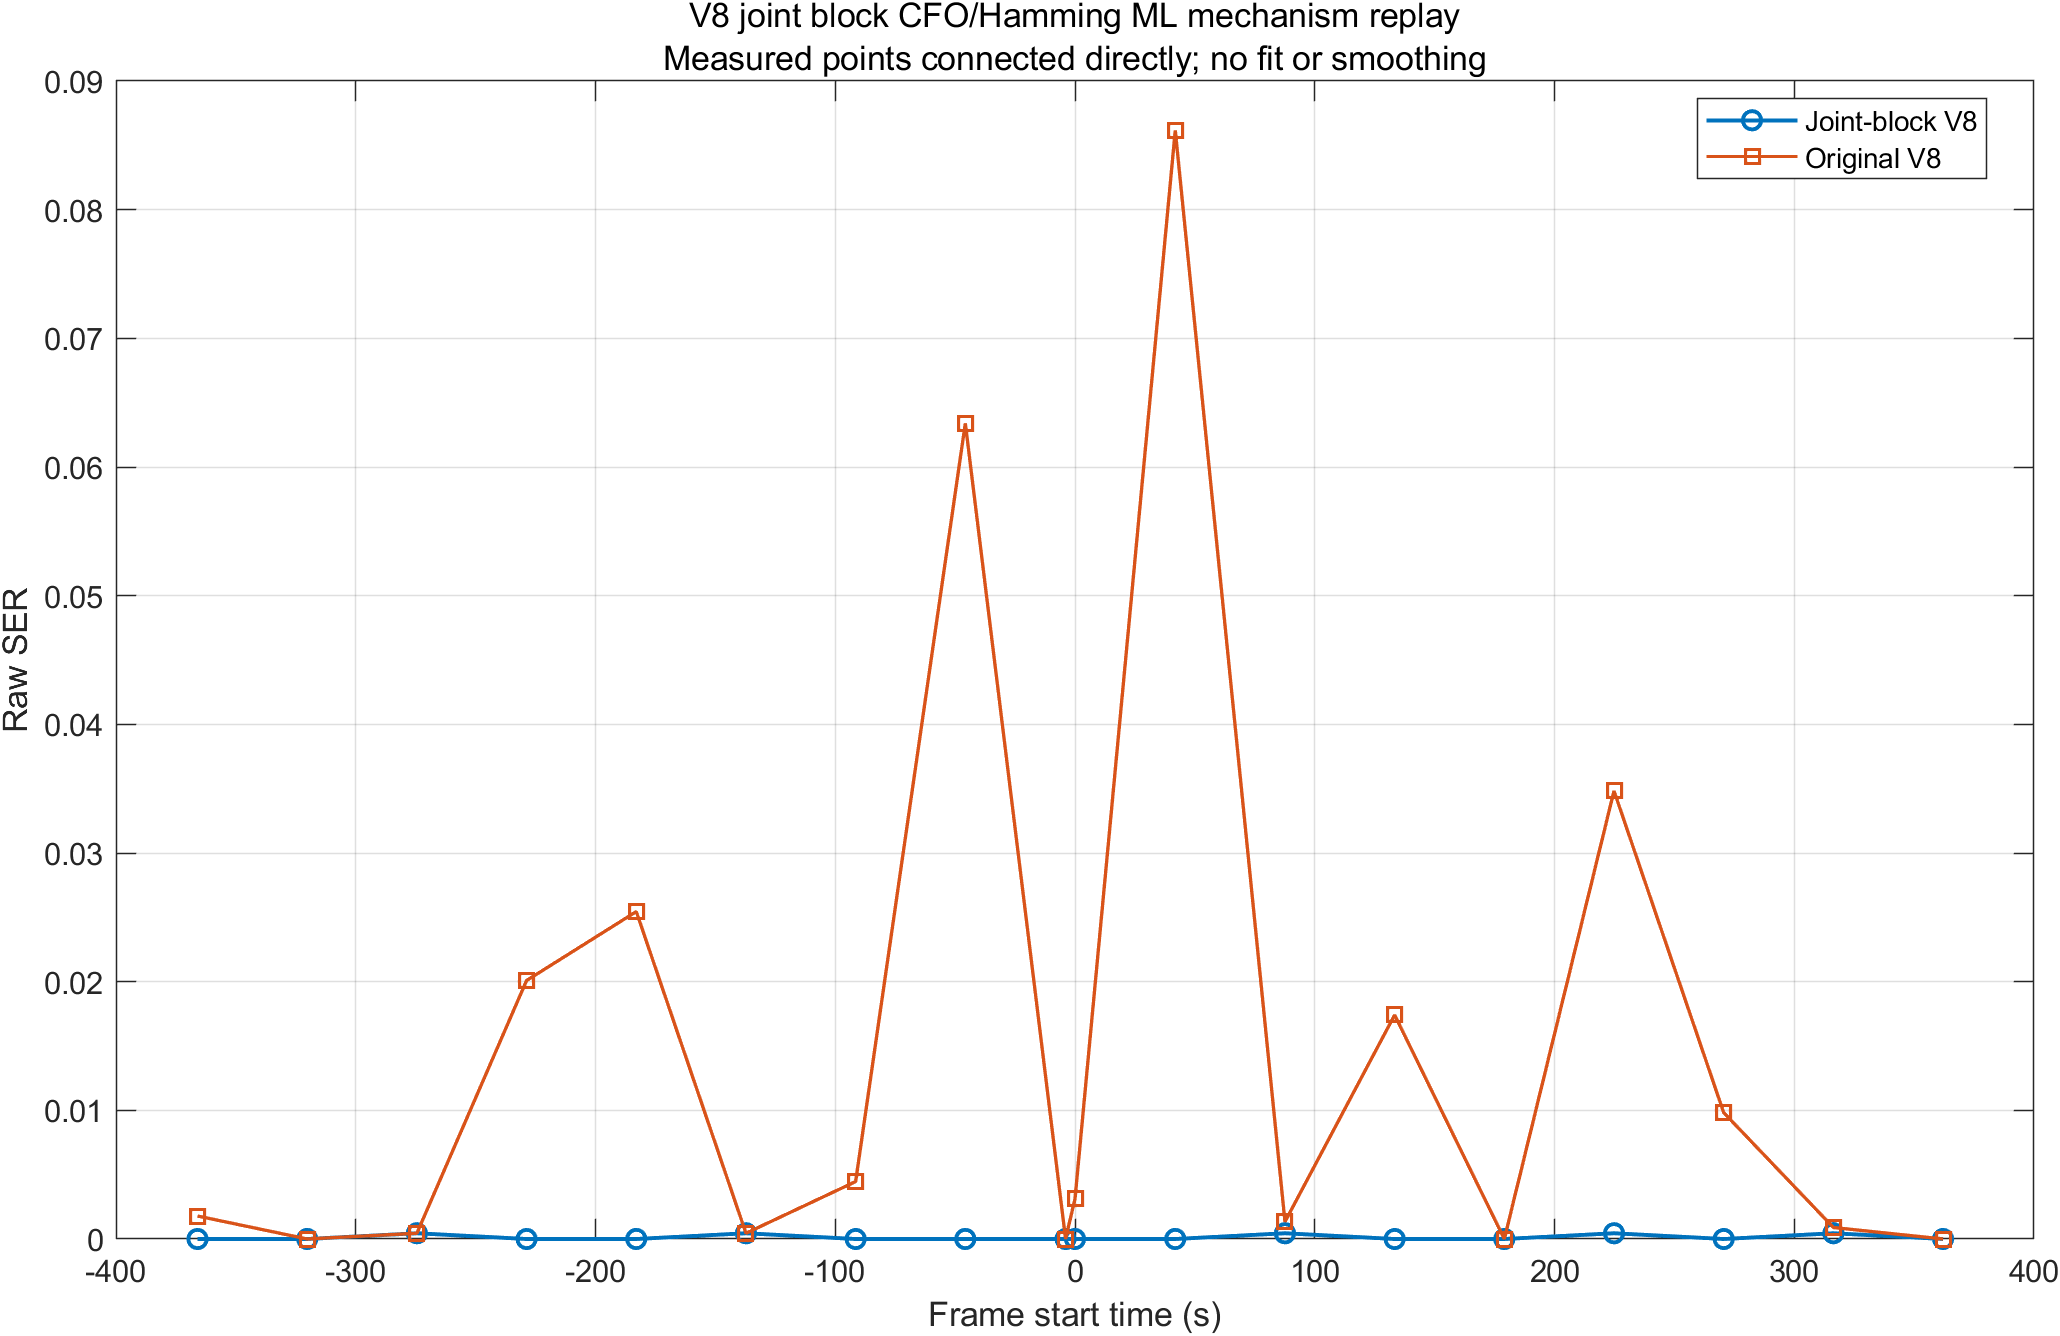

Data behind this chart, as committed beside it:
pairIndex, sideIndex, orbitStartSec, packets, jointRawErrors, oldV8RawErrors, v6RawErrors, idealRawErrors, jointSer, oldV8Ser, meanAcceptedBlocks, maximumResidualBins, cfoRmseBins, failedFrames
1, 1, -366, 20, 0, 4, 0, 0, 0, 0.001786, 15.4, 0.2, 0.03287, 0
2, 1, -320.2, 20, 0, 0, 0, 0, 0, 0, 15.35, 0.2, 0.03066, 0
3, 1, -274.5, 20, 1, 1, 1, 0, 0.0004464, 0.0004464, 15.15, 0.15, 0.03223, 0
4, 1, -228.8, 20, 0, 45, 0, 0, 0, 0.02009, 15.45, 0.15, 0.02998, 0
5, 1, -183, 20, 0, 57, 0, 0, 0, 0.02545, 15.45, 0.15, 0.02988, 0
6, 1, -137.2, 20, 1, 1, 1, 1, 0.0004464, 0.0004464, 15.45, 0.15, 0.03071, 0
7, 1, -91.5, 20, 0, 10, 0, 0, 0, 0.004464, 15.15, 0.15, 0.03052, 0
8, 1, -45.75, 20, 0, 142, 0, 0, 0, 0.06339, 15.25, 0.15, 0.03144, 0
9, 2, -3.932, 20, 0, 0, 0, 0, 0, 0, 15.6, 0.15, 0.02973, 0
9, 1, 0, 20, 0, 7, 0, 0, 0, 0.003125, 15.4, 0.2, 0.03231, 0
8, 2, 41.82, 20, 0, 193, 0, 0, 0, 0.08616, 15.4, 0.1, 0.02941, 0
7, 2, 87.57, 20, 1, 3, 1, 1, 0.0004464, 0.001339, 15.5, 0.25, 0.03271, 0
6, 2, 133.3, 20, 0, 39, 0, 0, 0, 0.01741, 15.35, 0.15, 0.02787, 0
5, 2, 179.1, 20, 0, 0, 0, 0, 0, 0, 15.25, 0.15, 0.03048, 0
4, 2, 224.8, 20, 1, 78, 1, 0, 0.0004464, 0.03482, 15.3, 0.2, 0.03164, 0
3, 2, 270.6, 20, 0, 22, 0, 0, 0, 0.009821, 15.4, 0.15, 0.03075, 0
2, 2, 316.3, 20, 1, 2, 1, 1, 0.0004464, 0.0008929, 15.4, 0.15, 0.02952, 0
1, 2, 362.1, 20, 0, 0, 1, 1, 0, 0, 15.6, 0.15, 0.03162, 0
